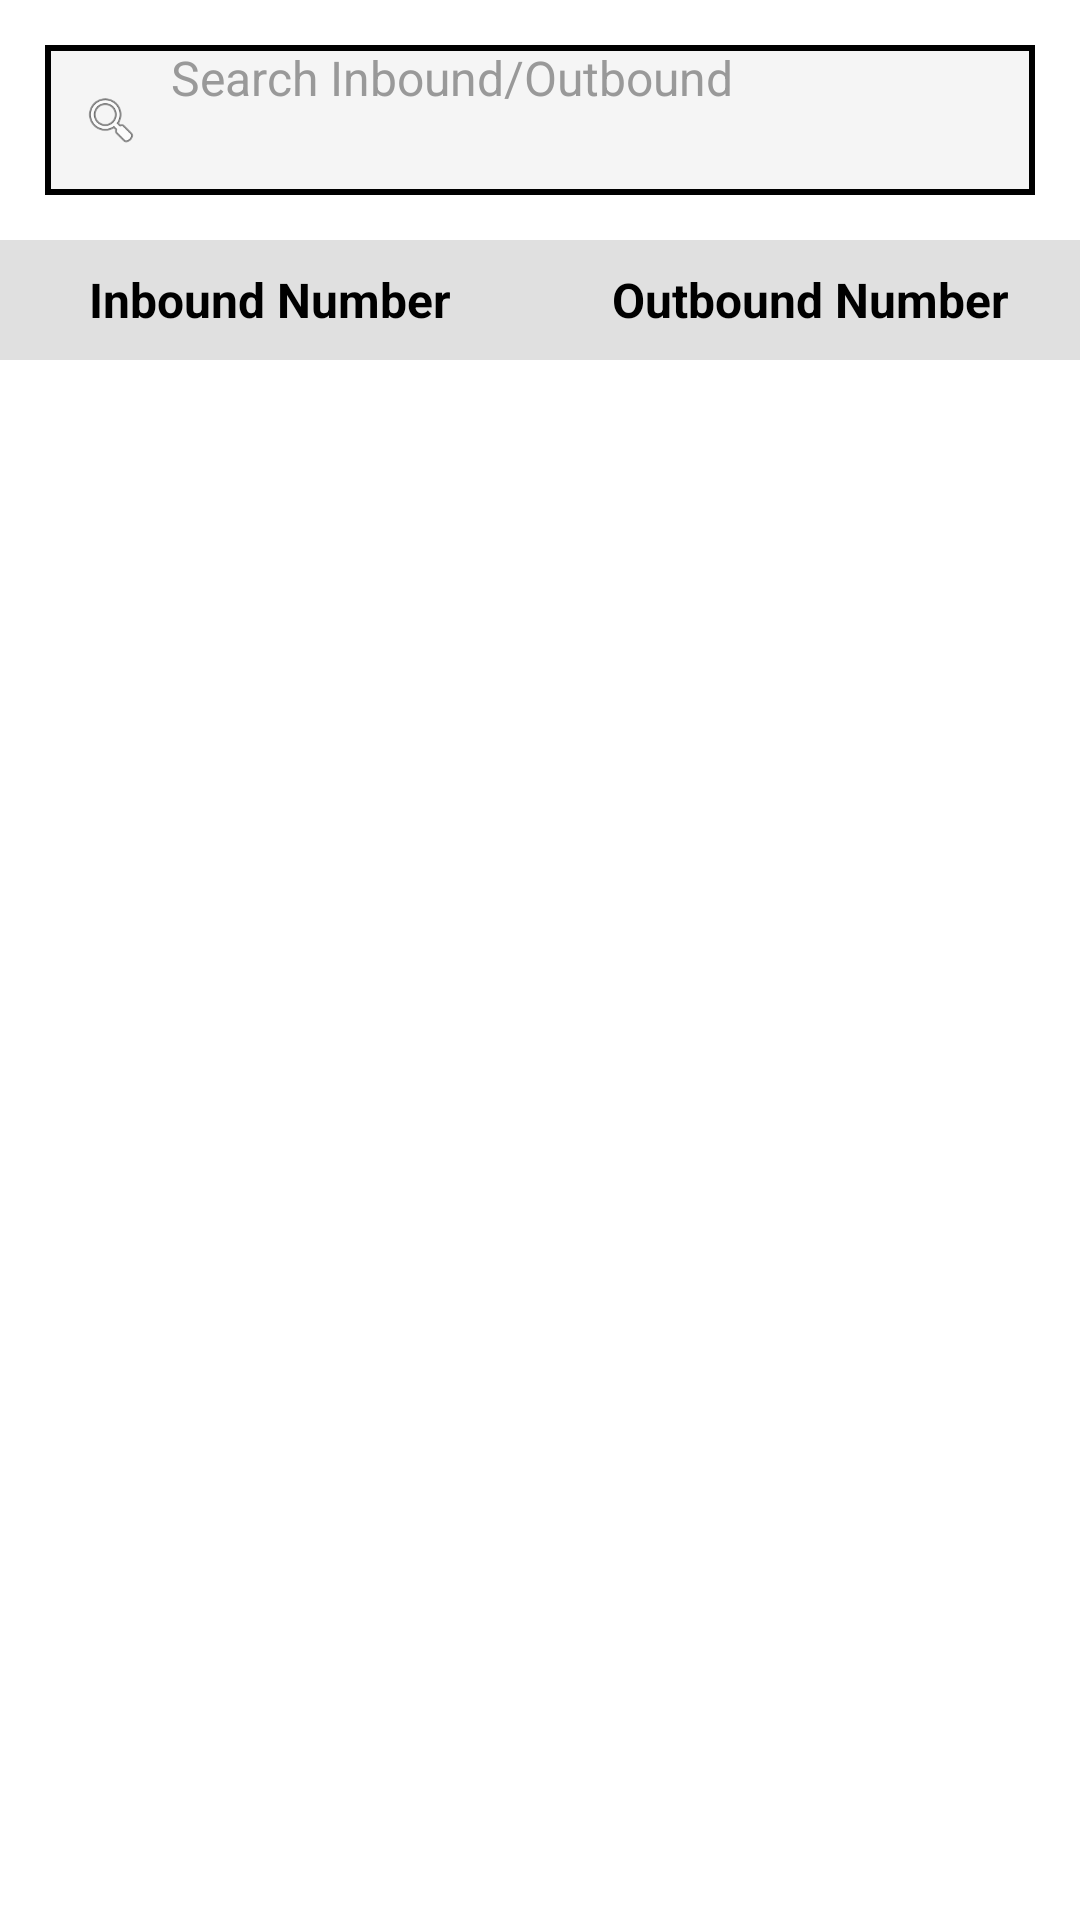

Produce the Android XML layout that renders to this screen, including the resource entries it uses.
<!-- AndroidManifest.xml: application theme Theme.App.Starting -->
<!-- res/layout/fragment_pending_inbound.xml -->
<?xml version="1.0" encoding="utf-8"?>
<androidx.constraintlayout.widget.ConstraintLayout
    xmlns:android="http://schemas.android.com/apk/res/android"
    xmlns:app="http://schemas.android.com/apk/res-auto"
    android:layout_width="match_parent"
    android:layout_height="match_parent">

    <LinearLayout
        android:orientation="vertical"
        android:layout_width="match_parent"
        android:layout_height="match_parent">

        <LinearLayout
            android:layout_width="match_parent"
            android:layout_height="50dp"
            android:layout_margin="15dp"
            android:orientation="horizontal"
            android:background="@drawable/search_bg"
            android:gravity="center_vertical"
            android:paddingStart="12dp"
            android:paddingEnd="12dp">

            <ImageView
                android:layout_width="20dp"
                android:layout_height="20dp"
                android:src="@android:drawable/ic_menu_search"
                app:tint="#666666" />

            <EditText
                android:id="@+id/searchBar"
                android:layout_width="match_parent"
                android:layout_height="match_parent"
                android:hint="Search Inbound/Outbound"
                android:background="@null"
                android:paddingStart="10dp"
                android:textColor="#000000"
                android:textColorHint="#999999"
                android:textSize="16sp"/>
        </LinearLayout>

        <LinearLayout
            android:background="#E0E0E0"
            android:orientation="horizontal"
            android:layout_width="match_parent"
            android:layout_height="40dp">

            <TextView
                android:layout_weight="1"
                android:text="Inbound Number"
                android:gravity="center"
                android:textStyle="bold"
                android:textColor="#000000"
                android:layout_width="0dp"
                android:textSize="16sp"
                android:layout_height="match_parent"/>

            <TextView
                android:layout_weight="1"
                android:text="Outbound Number"
                android:gravity="center"
                android:textStyle="bold"
                android:textColor="#000000"
                android:textSize="16sp"
                android:layout_width="0dp"
                android:layout_height="match_parent"/>
        </LinearLayout>

        <androidx.recyclerview.widget.RecyclerView
            android:id="@+id/recyclerView"
            android:layout_width="match_parent"
            android:layout_height="0dp"
            android:layout_weight="1"/>

        <TextView
            android:id="@+id/txtNoData"
            android:text="No Data Found!"
            android:visibility="gone"
            android:gravity="center"
            android:textColor="#666666"
            android:layout_marginTop="50dp"
            android:layout_width="match_parent"
            android:layout_height="wrap_content"/>
    </LinearLayout>

    <include
        android:id="@+id/loadingLayout"
        layout="@layout/layout_loading_overlay"
        app:layout_constraintTop_toTopOf="parent"
        app:layout_constraintBottom_toBottomOf="parent"
        app:layout_constraintStart_toStartOf="parent"
        app:layout_constraintEnd_toEndOf="parent" />

</androidx.constraintlayout.widget.ConstraintLayout>
<!-- res/layout/layout_loading_overlay.xml (included above) -->
<?xml version="1.0" encoding="utf-8"?>
<androidx.constraintlayout.widget.ConstraintLayout
    xmlns:android="http://schemas.android.com/apk/res/android"
    xmlns:app="http://schemas.android.com/apk/res-auto"
    android:id="@+id/loadingLayout"
    android:layout_width="match_parent"
    android:layout_height="match_parent"
    android:background="#4D000000"
    android:clickable="true"
    android:focusable="true"
    android:visibility="gone">

    <LinearLayout
        android:layout_width="120dp"
        android:layout_height="120dp"
        android:background="@drawable/loading_bg"
        android:gravity="center"
        android:orientation="vertical"
        android:padding="16dp"
        app:layout_constraintBottom_toBottomOf="parent"
        app:layout_constraintEnd_toEndOf="parent"
        app:layout_constraintStart_toStartOf="parent"
        app:layout_constraintTop_toTopOf="parent">

        <ProgressBar
            android:layout_width="45dp"
            android:layout_height="45dp"
            android:indeterminateTint="@color/white" />

        <TextView
            android:layout_width="wrap_content"
            android:layout_height="wrap_content"
            android:layout_marginTop="12dp"
            android:text="Loading...."
            android:textColor="@color/white"
            android:textSize="14sp" />
    </LinearLayout>
</androidx.constraintlayout.widget.ConstraintLayout>
<!-- resources referenced by this layout -->
<resources>
  <color name="white">#FFFFFFFF</color>
  <!-- drawable loading_bg (drawable) -->
  <?xml version="1.0" encoding="utf-8"?>
  <shape xmlns:android="http://schemas.android.com/apk/res/android">
      <solid android:color="#CC333333" />
      <corners android:radius="12dp" />
  </shape>
  <!-- drawable search_bg (drawable) -->
  <shape xmlns:android="http://schemas.android.com/apk/res/android">
      <solid android:color="#F5F5F5"/>
  
      <corners android:radius="0dp"/>
  
      <stroke
          android:width="2dp"
          android:color="#000000"/>
  </shape>
  <style name="Theme.App.Starting" parent="Theme.SplashScreen">
          <item name="windowSplashScreenBackground">@color/white</item>
          <item name="windowSplashScreenAnimatedIcon">@drawable/ic_launcher</item>
          <item name="windowSplashScreenIconBackgroundColor">@color/white</item>
          <item name="postSplashScreenTheme">@style/Theme.GiorgioArmaniApp</item>
      </style>
  <!-- drawable ic_launcher: png bitmap (drawable, 11433 bytes) -->
  <style name="Theme.GiorgioArmaniApp" parent="Theme.MaterialComponents.DayNight.NoActionBar">
          
          <item name="colorPrimary">@color/black</item>
          <item name="colorPrimaryVariant">@color/black</item>
          <item name="colorOnPrimary">@color/white</item>
          
          <item name="colorSecondary">@color/teal_200</item>
          <item name="colorSecondaryVariant">@color/teal_700</item>
          <item name="colorOnSecondary">@color/black</item>
          
          <item name="android:statusBarColor">@color/black</item>
  
          
      </style>
  <color name="black">#FF000000</color>
  <color name="teal_200">#FF03DAC5</color>
  <color name="teal_700">#FF018786</color>
</resources>
